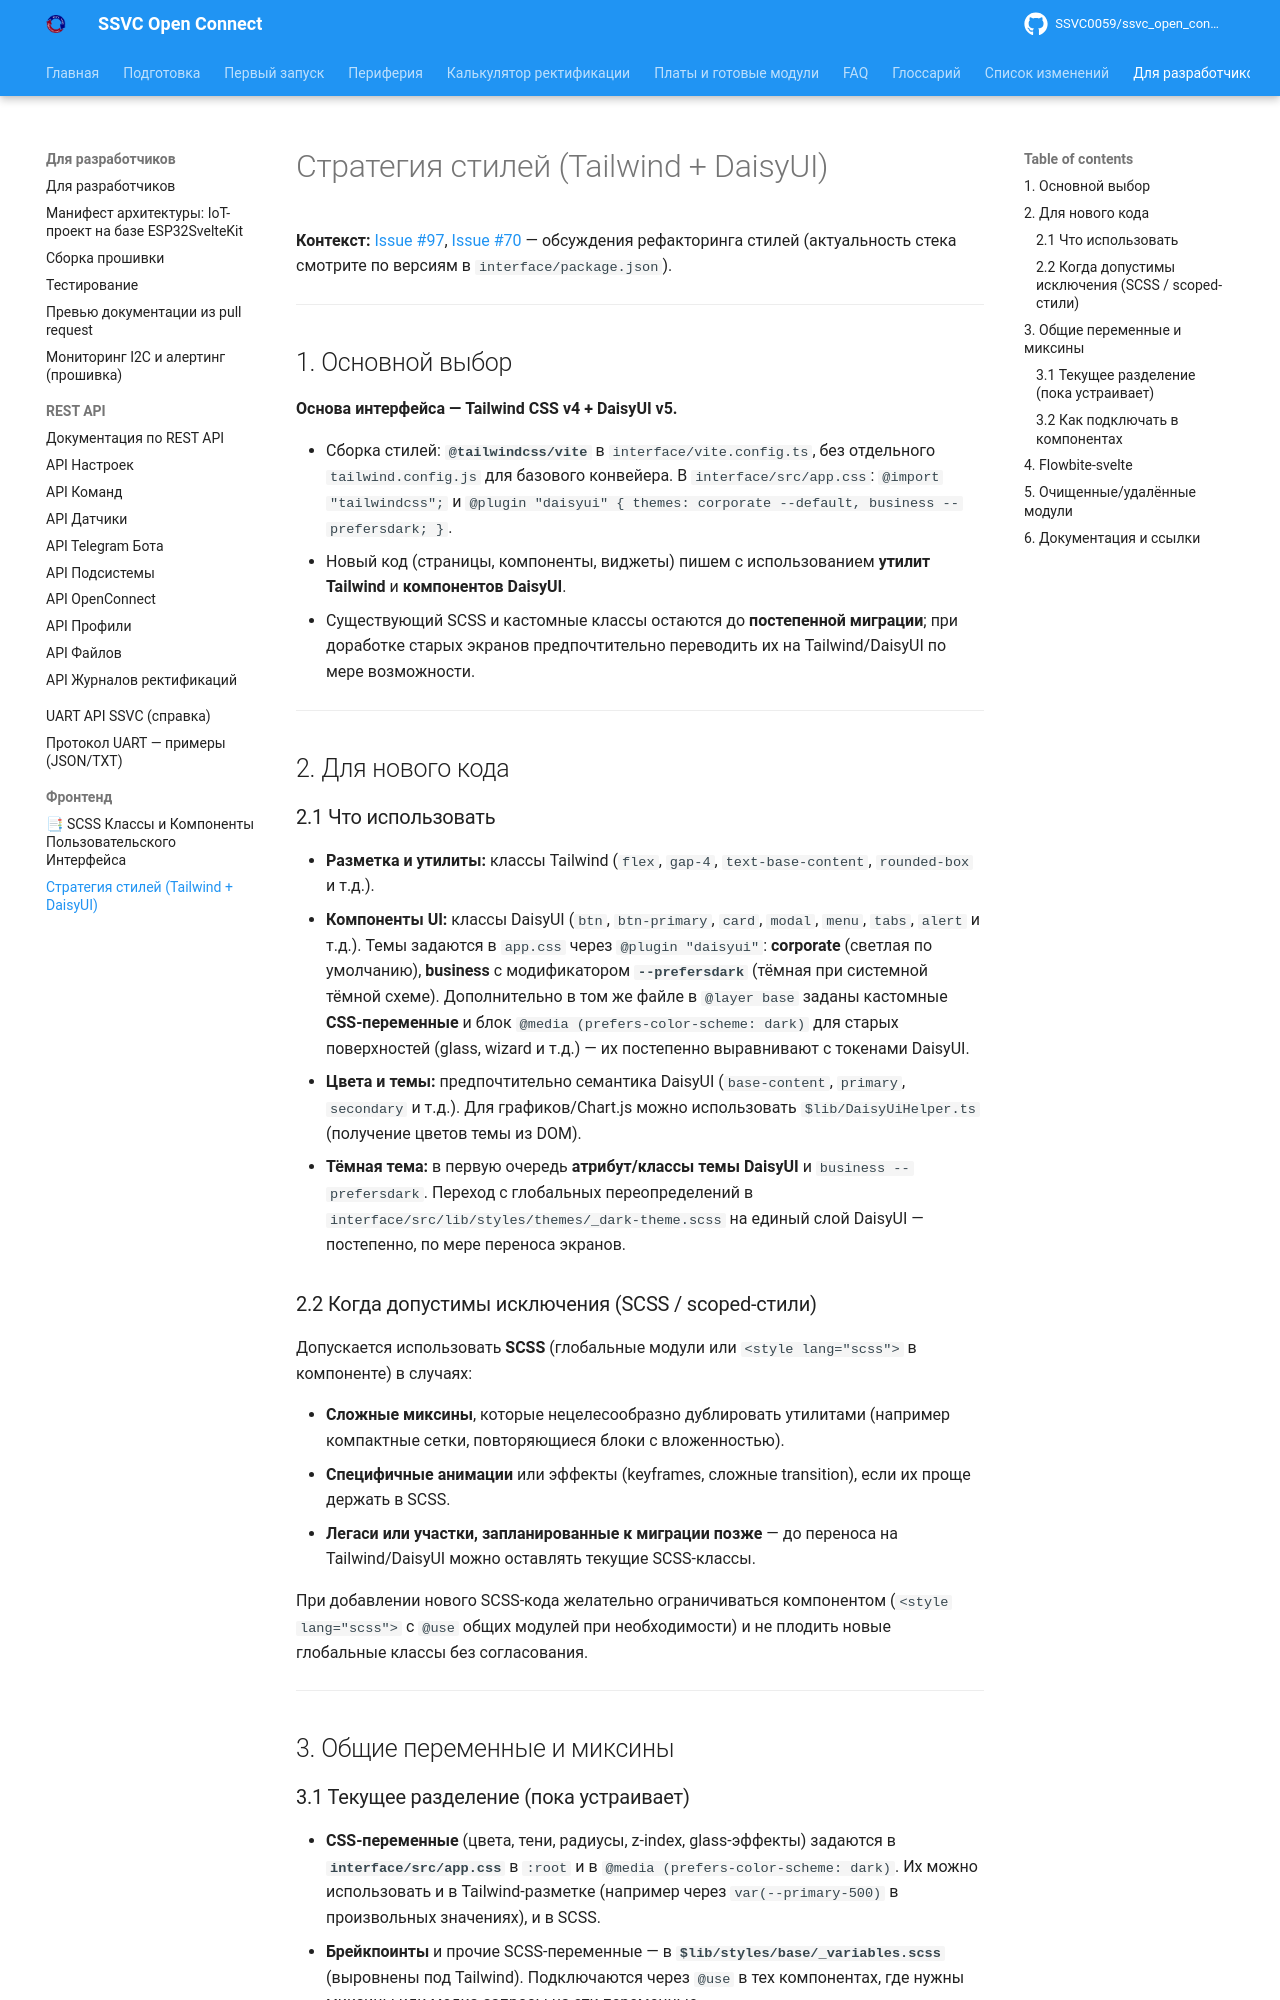

repository: SSVC0059/ssvc_open_connect · page: develop/frontend/styling/index.html · generator: mkdocs

# Стратегия стилей (Tailwind + DaisyUI)

**Контекст:** [Issue #97](https://github.com/SSVC0059/ssvc_open_connect/issues/97), [Issue #70](https://github.com/SSVC0059/ssvc_open_connect/issues/70) — обсуждения рефакторинга стилей (актуальность стека смотрите по версиям в `interface/package.json`).

---

## 1. Основной выбор

**Основа интерфейса — Tailwind CSS v4 + DaisyUI v5.**

- Сборка стилей: **`@tailwindcss/vite`** в `interface/vite.config.ts`, без отдельного `tailwind.config.js` для базового конвейера. В `interface/src/app.css`: `@import "tailwindcss";` и `@plugin "daisyui" { themes: corporate --default, business --prefersdark; }`.
- Новый код (страницы, компоненты, виджеты) пишем с использованием **утилит Tailwind** и **компонентов DaisyUI**.
- Существующий SCSS и кастомные классы остаются до **постепенной миграции**; при доработке старых экранов предпочтительно переводить их на Tailwind/DaisyUI по мере возможности.

---

## 2. Для нового кода

### 2.1 Что использовать

- **Разметка и утилиты:** классы Tailwind (`flex`, `gap-4`, `text-base-content`, `rounded-box` и т.д.).
- **Компоненты UI:** классы DaisyUI (`btn`, `btn-primary`, `card`, `modal`, `menu`, `tabs`, `alert` и т.д.). Темы задаются в `app.css` через `@plugin "daisyui"`: **corporate** (светлая по умолчанию), **business** с модификатором **`--prefersdark`** (тёмная при системной тёмной схеме). Дополнительно в том же файле в `@layer base` заданы кастомные **CSS‑переменные** и блок `@media (prefers-color-scheme: dark)` для старых поверхностей (glass, wizard и т.д.) — их постепенно выравнивают с токенами DaisyUI.
- **Цвета и темы:** предпочтительно семантика DaisyUI (`base-content`, `primary`, `secondary` и т.д.). Для графиков/Chart.js можно использовать `$lib/DaisyUiHelper.ts` (получение цветов темы из DOM).
- **Тёмная тема:** в первую очередь **атрибут/классы темы DaisyUI** и `business --prefersdark`. Переход с глобальных переопределений в `interface/src/lib/styles/themes/_dark-theme.scss` на единый слой DaisyUI — постепенно, по мере переноса экранов.

### 2.2 Когда допустимы исключения (SCSS / scoped-стили)

Допускается использовать **SCSS** (глобальные модули или `<style lang="scss">` в компоненте) в случаях:

- **Сложные миксины**, которые нецелесообразно дублировать утилитами (например компактные сетки, повторяющиеся блоки с вложенностью).
- **Специфичные анимации** или эффекты (keyframes, сложные transition), если их проще держать в SCSS.
- **Легаси или участки, запланированные к миграции позже** — до переноса на Tailwind/DaisyUI можно оставлять текущие SCSS-классы.

При добавлении нового SCSS-кода желательно ограничиваться компонентом (`<style lang="scss">` с `@use` общих модулей при необходимости) и не плодить новые глобальные классы без согласования.

---

## 3. Общие переменные и миксины
